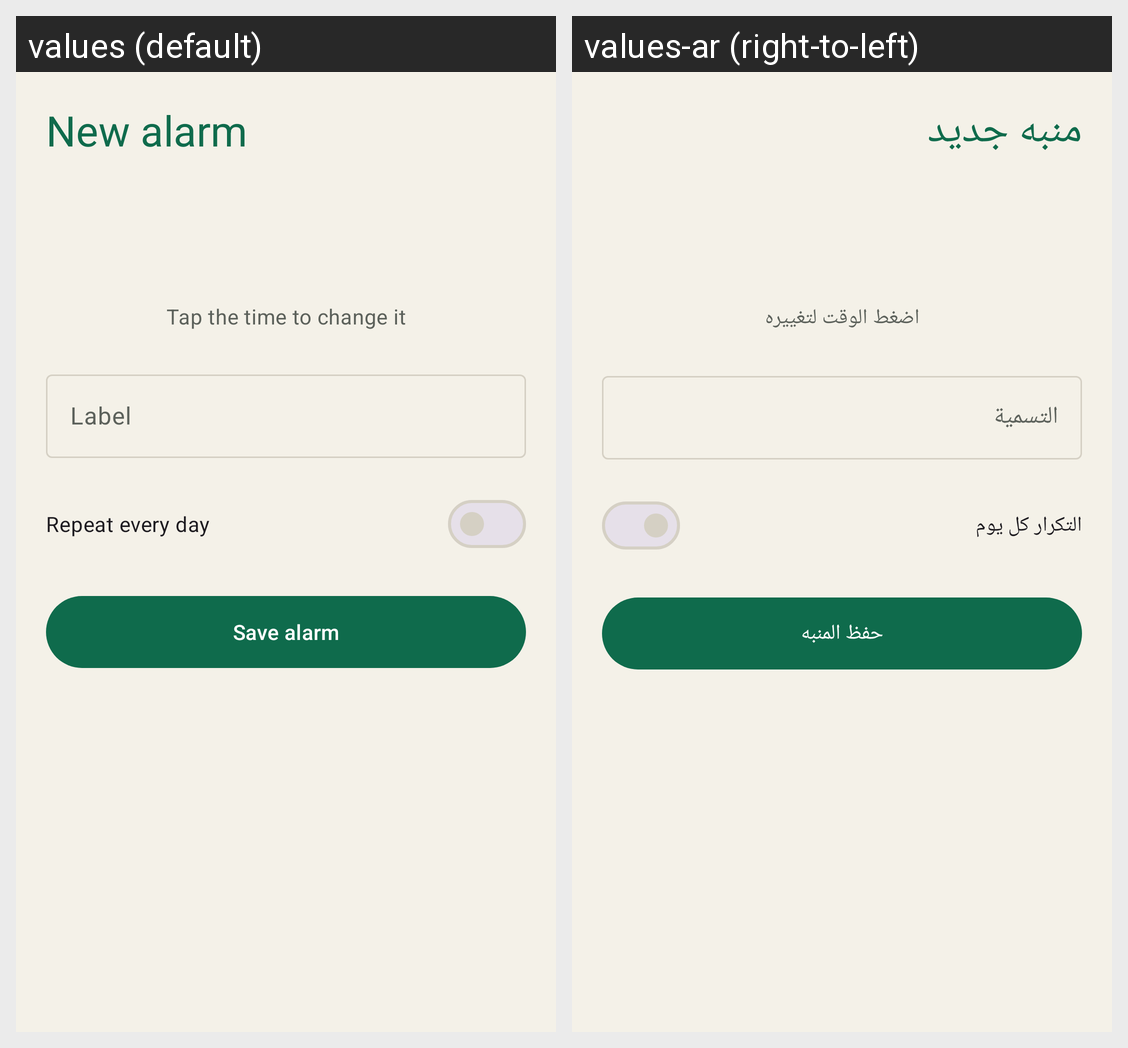

The same Android screen rendered under two of its app's locales, left to right. List the strings drawn on it with the default value and each locale's translation.
Android screen res/layout/activity_editor.xml rendered under 2 locales, left to right: values (default), values-ar (right-to-left). Device: Nexus 5 (rendered at 1080×1920; each locale shown at half size, 540×960, under a caption strip naming it); theme Theme.Adhan.
Strings drawn on this screen, with the default value and each locale's value (text and hints the layout hard-codes, and strings that could not be matched under every locale, appear in the picture but are not listed):

editor_title_new
  values: New alarm
  values-ar: منبه جديد

pick_time_hint
  values: Tap the time to change it
  values-ar: اضغط الوقت لتغييره

editor_label_hint
  values: Label
  values-ar: التسمية

editor_daily
  values: Repeat every day
  values-ar: التكرار كل يوم

editor_save
  values: Save alarm
  values-ar: حفظ المنبه
